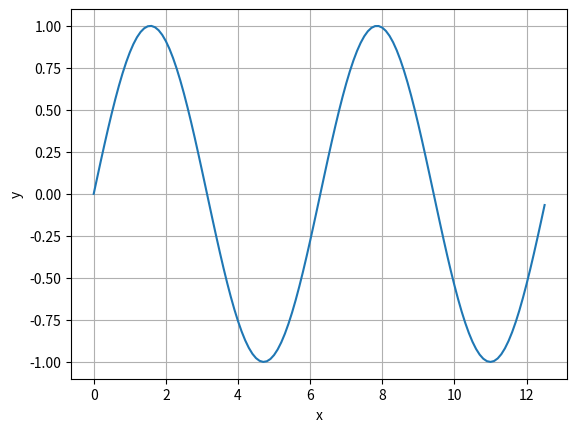

Recreate this plot in Python.
import numpy as np
import matplotlib.pyplot as plt

x=np.arange(0,4*np.pi,0.1)
y=np.sin(x)
plt.plot(x,y) #plot by x in horizontal, y in vertical
plt.xlabel('x') # set a label for x axis
plt.ylabel('y') # set it for y axis
plt.grid() # draw grid
plt.show()
